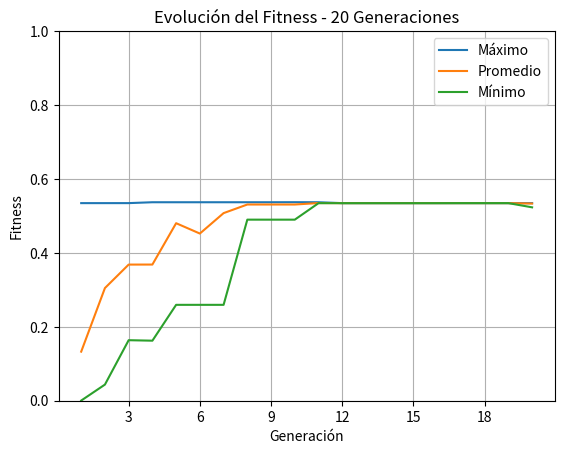
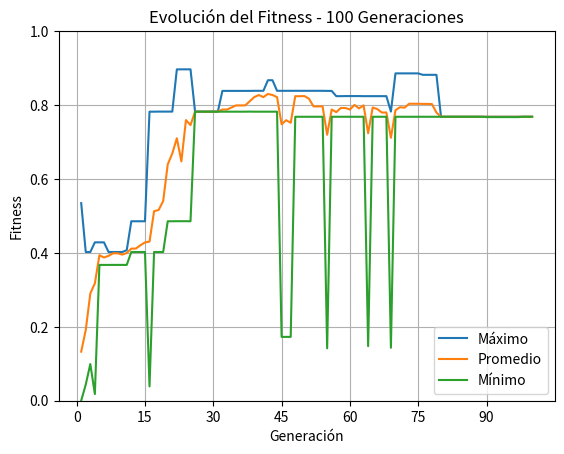
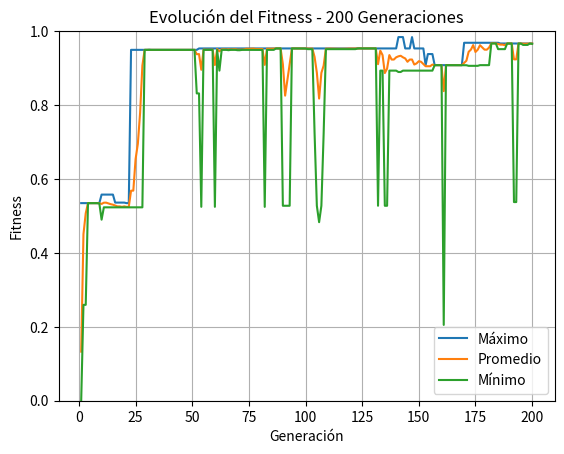
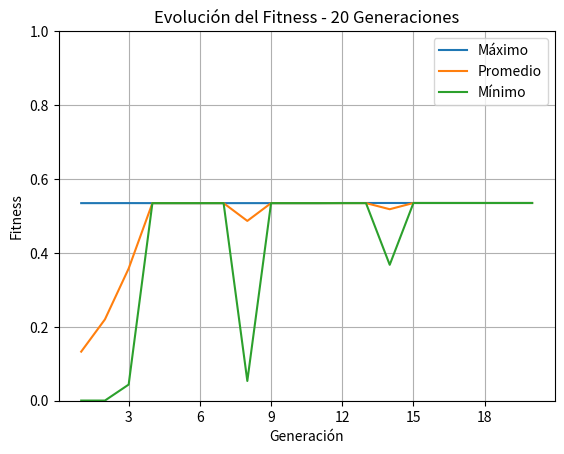
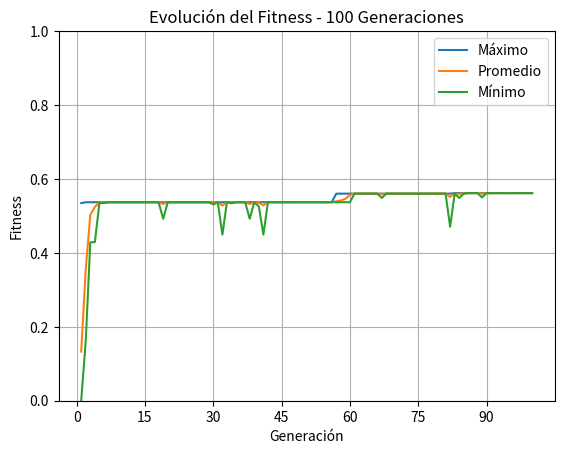
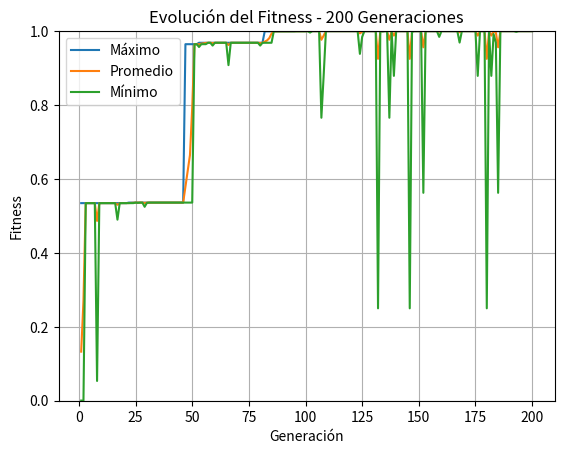

Generate these figures, in order, with matplotlib:

import random
import numpy
import time
import matplotlib.pyplot as plt
"""
TP°1 Alg. Geneticos
OBJETIVO: 
Buscar maximo de la funcion f(x) = (x/coef)^2 en el dominio [0 , 2^30 -1], donde coef = 2^30 -1 utilizando conceptos de Alg. Geneticos
Teniendo en cuenta los siguientes parametros:
    Probabilidad de Crossover = 0,75
    Probabilidad de Mutación = 0,05
    Población Inicial: 10 individuos
    Ciclos del programa: 20
    Método de Selección: Ruleta
    Método de Crossover: 1 Punto
    Método de Mutación: invertida
"""
#CONSTANTES
CANT_POBLACION = 10
CANT_GENES = 30
PROB_CROSSOVER = 0.75
PROB_MUTACION = 0.05
TORNEO_TAM = 3  # Tamaño del torneo para la selección por torneo (Opción B)
RULETA = 1
TORNEO = 2
ELITISMO = 3

#"Se inicializa la poblacion como una matriz o una lista anidada con valores aleatorios de cada gen en cada cromosoma"
def init_poblacion(cant_cromosomas, cant_genes):
    poblacion = []

    for _ in range(cant_cromosomas):
        cromo = []
        
        for _ in range(cant_genes):
            gen = random.randint(0, 1);
            cromo.append(gen);
            
        poblacion.append(cromo)
    
    return poblacion

#"Funcion que convierte una lista binaria y devuelve el resultado en decimal"
def binatodeci(binary):    
    resultado = 0

    for idx, val in enumerate(reversed(binary)):
        resultado += val * (2 ** idx)

    return resultado

#"Devuelve el valor de la funcion de x => f(x) = (x/coef)^2"
def funcion_objetivo(x):
    coef = (2**30)-1
    return (x/coef)**2
    
#"Devuelve el fitness en funcion del cromosoma"
def funcion_fitness(cromosoma):
    x = binatodeci(cromosoma)
    return funcion_objetivo(x)

# -- RULETA --
#"Funcion de seleccion: ruleta. Devuelve un nuevo cromosoma"
def ruleta(poblacion):    
    #"Se calcula el fitness de cada cromosoma y se agrega a la lista de fitness"
    fitness = []
    
    for cromosoma in poblacion:
        fitness.append(funcion_fitness(cromosoma))
    
    sum_fitness = sum(fitness)
    
    # Esto es solo validacion en caso de que ocurra la improbabilidad que todo los fitness sumen 0
    if sum_fitness == 0:
        return random.choice(poblacion).copy()
    
    # Este es el giro random de la ruleta del rango del fitness
    r = random.uniform(0, sum_fitness)
 
    acumulado = 0

    # Se busca en que posicion cayo r iterando y acumulando cada probabilidad 
    for i in range(len(poblacion)):
        acumulado += fitness[i]

        if r <= acumulado:
            return poblacion[i].copy()

# -- TORNEO --
# Elige TORNEO_TAM individuos al azar y devuelve el mejor de ese grupo
def torneo(poblacion):
    candidatos = []

    # Selecciona individuos aleatorios de la poblacion
    for _ in range(TORNEO_TAM):
        indice = random.randint(0, len(poblacion) - 1)
        candidatos.append(poblacion[indice])

    # Tomamos el primer candidato como ganador inicial
    ganador = candidatos[0]
    mejor_fitness = funcion_fitness(ganador)

    # Comparamos contra el resto de candidatos
    for cromosoma in candidatos[1:]:
        fitness_actual = funcion_fitness(cromosoma)

        if fitness_actual > mejor_fitness:
            mejor_fitness = fitness_actual
            ganador = cromosoma

    return ganador.copy()

# Funcion mutacion: La mutacion es una probabilidad que puede ocurrir en algun gen cualquiera del cromosoma
def mutacion(cromosoma):
    if random.random() < PROB_MUTACION:
            gen_pos = random.randint(0, len(cromosoma)-1)
            cromosoma[gen_pos] = 1 - cromosoma[gen_pos] #Se invierte el gen.

    return cromosoma

# Funcion crossover de 1-punto, devuelve dos hijos
def crossover(padre1, padre2):
    if random.random() <= PROB_CROSSOVER:      
        punto = random.randint(1, len(padre1)-1) # Se corta en un punto aleatorio entre 1 y 29
        hijo1 = padre1[:punto] + padre2[punto:]    
        hijo2 = padre2[:punto] + padre1[punto:]
        return [hijo1, hijo2]
    else:
        return [padre1.copy(), padre2.copy()] # Si no ocurre el crossover entonces se devuelven los mismos cromosomas

def aplicar_operadores(poblacion, metodo):
    nueva_poblacion = []
    
    for _ in range(len(poblacion)//2):
        padre1 = []
        padre2 = []
        
        if metodo == RULETA: 
            padre1 = ruleta(poblacion)
            padre2 = ruleta(poblacion)
        elif metodo == TORNEO:
            padre1 = torneo(poblacion)
            padre2 = torneo(poblacion)
        #TODO: FALTA ELITISMO ACA
        
        hijos = crossover(padre1, padre2) #Devuelve una lista de dos hijos 
        hijo1 = mutacion(hijos[0])
        hijo2 = mutacion(hijos[1])
        nueva_poblacion.append(hijo1)
        nueva_poblacion.append(hijo2)
        
    return nueva_poblacion

def calcular_stats(poblacion):
    fitness = []

    for cromosoma in poblacion:
        fitness.append(funcion_fitness(cromosoma))

    #Se calculan las stats en forma de un diccionario
    return {
    "min": min(fitness),
    "max": max(fitness),
    "promedio": numpy.mean(fitness),
    "desvio": numpy.std(fitness)
    }

def graficar_ciclo(historial):
    generaciones = [fila["generacion"] for fila in historial]
    maximos = [fila["max"] for fila in historial]
    minimos = [fila["min"] for fila in historial]
    promedios = [fila["promedio"] for fila in historial]

    fig, ax = plt.subplots()

    ax.set_title(f"Evolución del Fitness - {len(historial)} Generaciones")    
    
    ax.plot(generaciones, maximos, label="Máximo")
    ax.plot(generaciones, promedios, label="Promedio")
    ax.plot(generaciones, minimos, label="Mínimo")
    
    ax.set_xlabel("Generación")
    ax.set_ylabel("Fitness")

    ax.xaxis.set_major_locator(plt.MaxNLocator(integer=True))

    ax.set_ylim(0, 1)
    ax.legend()
    ax.grid(True)
    
    plt.show()

#Esta funcion devolvera un diccionario o historial de stats
def ejecutar_ciclos(poblacion_inicial, nro_ciclos, metodo):
    
    if nro_ciclos <= 0:
        return []
    
    historial = []

    start_time = time.perf_counter()

    # Usamos una copia de la poblacion inicial
    poblacion = []

    for cromosoma in poblacion_inicial:
        poblacion.append(cromosoma.copy())

    stats = calcular_stats(poblacion)   
    end_time = time.perf_counter()
    
    historial.append({
        "generacion": 1,
        "min": stats["min"],
        "promedio": stats["promedio"],
        "max": stats["max"],
        "desvio": stats["desvio"],
        "tiempo": end_time - start_time         
    })
    
    for generacion in range(nro_ciclos - 1):           
        start_time = time.perf_counter()

        poblacion = aplicar_operadores(poblacion, metodo)

        stats = calcular_stats(poblacion)   
        end_time = time.perf_counter()
     
        historial.append({
            "generacion": generacion + 2,
            "min": stats["min"],
            "promedio": stats["promedio"],
            "max": stats["max"],
            "desvio": stats["desvio"],
            "tiempo": end_time - start_time             
        })
       
    return historial
        
def imprimir_historial(historial):
    print("\n")
    print("HISTORIAL:")
    print("Gen | Min | Max | Promedio | Desvio | Tiempo(mseg)")
    print("------------------------------------------------")
    tiempo_total = 0
    for fila in historial:
        tiempo = fila["tiempo"]*1000
        tiempo_total += tiempo 
        
        print(
            fila["generacion"],"\t",
            round(fila["min"], 3),"\t",
            round(fila["max"], 3),"\t",
            round(fila["promedio"], 3),"\t",
            round(fila["desvio"], 3),"\t",
            round(tiempo, 3)
        )
    print("\n")
    print("RESUMEN")
    print("Tiempo Total: ", round(tiempo_total, 3),"(mseg)", "Tiempo Promedio: ", round(tiempo_total / len(historial), 3),"(mseg)")
 
#Se inicializa la primera poblacion.
poblacion_inicial = init_poblacion(CANT_POBLACION, CANT_GENES)
    
# Generaciones 20, 100 y 200 con metodo RULETA
histRuleta20 = ejecutar_ciclos(poblacion_inicial, 20, RULETA)
histRuleta100 = ejecutar_ciclos(poblacion_inicial, 100, RULETA)
histRuleta200 = ejecutar_ciclos(poblacion_inicial, 200, RULETA)

# Historial Por Consola
imprimir_historial(histRuleta20)
imprimir_historial(histRuleta100)
imprimir_historial(histRuleta200)

# Graficas matplotlib
graficar_ciclo(histRuleta20)
graficar_ciclo(histRuleta100)
graficar_ciclo(histRuleta200)

# Generaciones 20, 100 y 200 con metodo TORNEO
histTorneo20 = ejecutar_ciclos(poblacion_inicial, 20, TORNEO)
histTorneo100 = ejecutar_ciclos(poblacion_inicial, 100, TORNEO)
histTorneo200 = ejecutar_ciclos(poblacion_inicial, 200, TORNEO)

# Historial Por Consola
imprimir_historial(histTorneo20)
imprimir_historial(histTorneo100)
imprimir_historial(histTorneo200)

# Graficas matplotlib
graficar_ciclo(histTorneo20)
graficar_ciclo(histTorneo100)
graficar_ciclo(histTorneo200)

input("Press to exit...")
